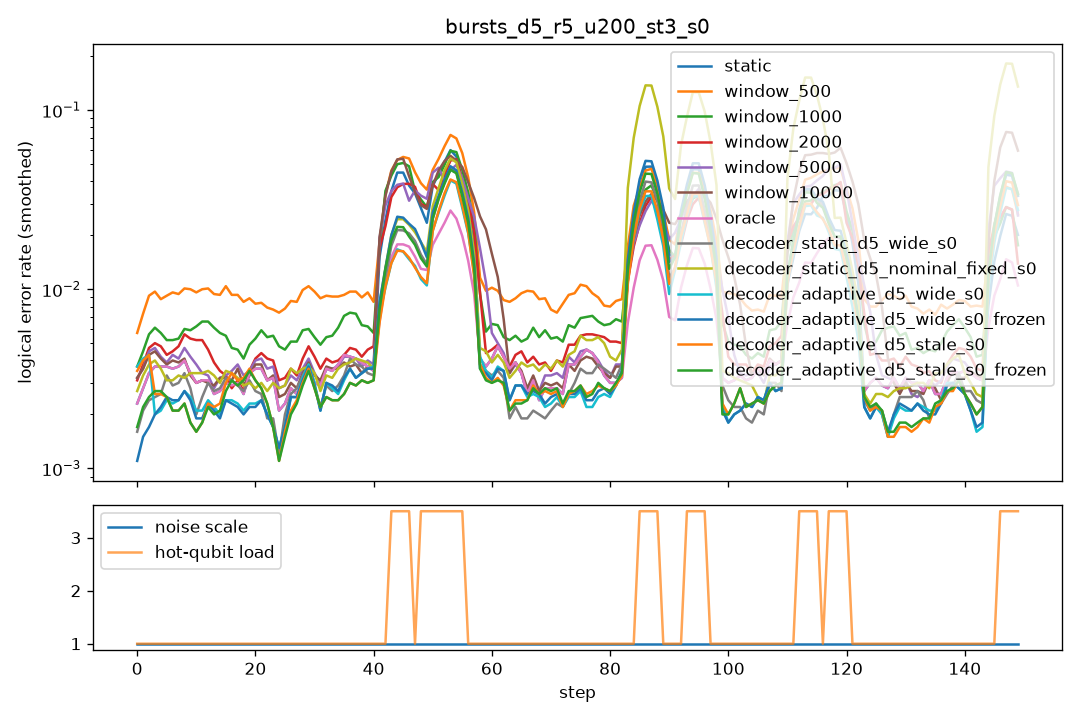

The data file committed next to this chart (first rows):
step, scale, n_hot, hot_p, static, window_500, window_1000, window_2000, window_5000, window_10000, oracle, decoder_static_d5_wide_s0, decoder_static_d5_nominal_fixed_s0, decoder_adaptive_d5_wide_s0, decoder_adaptive_d5_wide_s0_frozen, decoder_adaptive_d5_stale_s0, decoder_adaptive_d5_stale_s0_frozen
0, 1.0, 0, 0.0, 0.0025, 0.007, 0.003, 0.003, 0.003, 0.003, 0.0025, 0.0015, 0.003, 0.0135, 0.0005, 0.0105, 0.001
1, 1.0, 0, 0.0, 0.0055, 0.0135, 0.0085, 0.0065, 0.008, 0.008, 0.0055, 0.0045, 0.0055, 0.0035, 0.0035, 0.004, 0.004
2, 1.0, 0, 0.0, 0.0035, 0.008, 0.007, 0.006, 0.005, 0.005, 0.0035, 0.002, 0.005, 0.0015, 0.0015, 0.003, 0.0035
3, 1.0, 0, 0.0, 0.0025, 0.008, 0.004, 0.0035, 0.002, 0.002, 0.0025, 0.0025, 0.003, 0.002, 0.002, 0.0025, 0.0025
4, 1.0, 0, 0.0, 0.003, 0.0095, 0.0055, 0.0045, 0.0045, 0.0035, 0.003, 0.0015, 0.0025, 0.001, 0.001, 0.0015, 0.0015
5, 1.0, 0, 0.0, 0.004, 0.0095, 0.0055, 0.0045, 0.004, 0.004, 0.004, 0.002, 0.004, 0.002, 0.002, 0.002, 0.002
6, 1.0, 0, 0.0, 0.0055, 0.009, 0.0065, 0.0055, 0.0055, 0.006, 0.0055, 0.005, 0.0035, 0.004, 0.0045, 0.004, 0.004
7, 1.0, 0, 0.0, 0.0035, 0.01, 0.0045, 0.0035, 0.0035, 0.0035, 0.0035, 0.0055, 0.0025, 0.003, 0.003, 0.0025, 0.0025
8, 1.0, 0, 0.0, 0.002, 0.01, 0.004, 0.0045, 0.004, 0.003, 0.002, 0.0005, 0.003, 0.0015, 0.0015, 0.0005, 0.0005
9, 1.0, 0, 0.0, 0.0035, 0.0085, 0.006, 0.006, 0.0035, 0.003, 0.0035, 0.002, 0.0035, 0.0015, 0.001, 0.0015, 0.0015
10, 1.0, 0, 0.0, 0.0055, 0.013, 0.009, 0.0085, 0.007, 0.005, 0.0055, 0.004, 0.0035, 0.0035, 0.0035, 0.003, 0.003
11, 1.0, 0, 0.0, 0.0025, 0.0085, 0.006, 0.004, 0.003, 0.002, 0.0025, 0.002, 0.0045, 0.003, 0.003, 0.0015, 0.0015
12, 1.0, 0, 0.0, 0.0015, 0.008, 0.006, 0.003, 0.0015, 0.002, 0.0015, 0.0015, 0.0025, 0.001, 0.0005, 0.0015, 0.0015
13, 1.0, 0, 0.0, 0.0025, 0.012, 0.006, 0.0045, 0.002, 0.0035, 0.0025, 0.003, 0.003, 0.0015, 0.0015, 0.0015, 0.0015
14, 1.0, 0, 0.0, 0.0035, 0.009, 0.006, 0.003, 0.003, 0.0025, 0.0035, 0.0045, 0.004, 0.003, 0.003, 0.004, 0.0035
15, 1.0, 0, 0.0, 0.003, 0.0095, 0.0065, 0.005, 0.0045, 0.0045, 0.003, 0.0025, 0.0025, 0.0025, 0.0025, 0.0025, 0.002
16, 1.0, 0, 0.0, 0.003, 0.008, 0.004, 0.002, 0.005, 0.0035, 0.003, 0.0025, 0.003, 0.002, 0.002, 0.002, 0.002
17, 1.0, 0, 0.0, 0.003, 0.0135, 0.005, 0.002, 0.002, 0.002, 0.003, 0.0035, 0.005, 0.003, 0.003, 0.005, 0.0045
18, 1.0, 0, 0.0, 0.002, 0.0065, 0.002, 0.002, 0.003, 0.003, 0.002, 0.0025, 0.0025, 0.0015, 0.001, 0.0035, 0.0035
19, 1.0, 0, 0.0, 0.004, 0.009, 0.0055, 0.0045, 0.0045, 0.005, 0.004, 0.0035, 0.003, 0.0025, 0.0025, 0.0025, 0.0025
20, 1.0, 0, 0.0, 0.001, 0.0055, 0.004, 0.003, 0.002, 0.001, 0.001, 0.0015, 0.001, 0.0015, 0.0015, 0.003, 0.003
21, 1.0, 0, 0.0, 0.007, 0.01, 0.008, 0.006, 0.006, 0.0055, 0.007, 0.0045, 0.0035, 0.003, 0.003, 0.004, 0.004
22, 1.0, 0, 0.0, 0.004, 0.0105, 0.007, 0.005, 0.0045, 0.0045, 0.004, 0.0015, 0.004, 0.003, 0.003, 0.0025, 0.0025
23, 1.0, 0, 0.0, 0.002, 0.007, 0.005, 0.0035, 0.0035, 0.003, 0.002, 0.002, 0.0035, 0.002, 0.002, 0.002, 0.002
24, 1.0, 0, 0.0, 0.0015, 0.0065, 0.003, 0.003, 0.002, 0.0015, 0.0015, 0.0, 0.0015, 0.0005, 0.0005, 0.0, 0.0
25, 1.0, 0, 0.0, 0.0015, 0.0045, 0.0045, 0.0025, 0.0025, 0.002, 0.0015, 0.0015, 0.0025, 0.0, 0.0, 0.0, 0.0
26, 1.0, 0, 0.0, 0.0015, 0.0085, 0.0045, 0.0015, 0.0015, 0.0015, 0.0015, 0.001, 0.0025, 0.001, 0.001, 0.001, 0.001
27, 1.0, 0, 0.0, 0.005, 0.0125, 0.006, 0.0055, 0.005, 0.005, 0.005, 0.0055, 0.0045, 0.005, 0.005, 0.005, 0.0045
28, 1.0, 0, 0.0, 0.0045, 0.011, 0.0075, 0.0055, 0.0055, 0.005, 0.0045, 0.005, 0.007, 0.006, 0.006, 0.0045, 0.0045
29, 1.0, 0, 0.0, 0.0005, 0.006, 0.003, 0.0015, 0.001, 0.0005, 0.0005, 0.001, 0.0005, 0.0005, 0.0005, 0.0015, 0.0015
30, 1.0, 0, 0.0, 0.0045, 0.0115, 0.0085, 0.0065, 0.005, 0.005, 0.0045, 0.004, 0.0035, 0.0035, 0.003, 0.003, 0.003
31, 1.0, 0, 0.0, 0.004, 0.011, 0.005, 0.005, 0.004, 0.004, 0.004, 0.0035, 0.003, 0.004, 0.004, 0.004, 0.004
32, 1.0, 0, 0.0, 0.0015, 0.009, 0.003, 0.0025, 0.0015, 0.002, 0.0015, 0.001, 0.003, 0.001, 0.001, 0.001, 0.001
33, 1.0, 0, 0.0, 0.004, 0.007, 0.005, 0.0025, 0.0035, 0.004, 0.004, 0.0015, 0.0035, 0.0015, 0.002, 0.0015, 0.0015
34, 1.0, 0, 0.0, 0.004, 0.0075, 0.0055, 0.004, 0.004, 0.0035, 0.004, 0.0045, 0.0035, 0.005, 0.005, 0.003, 0.003
35, 1.0, 0, 0.0, 0.004, 0.011, 0.009, 0.0055, 0.005, 0.0045, 0.004, 0.003, 0.003, 0.0025, 0.0025, 0.0025, 0.0025
36, 1.0, 0, 0.0, 0.0055, 0.011, 0.008, 0.0055, 0.0045, 0.004, 0.0055, 0.0045, 0.005, 0.003, 0.003, 0.004, 0.004
37, 1.0, 0, 0.0, 0.004, 0.01, 0.008, 0.004, 0.004, 0.0035, 0.004, 0.003, 0.004, 0.0035, 0.0035, 0.002, 0.002
38, 1.0, 0, 0.0, 0.0035, 0.009, 0.0065, 0.0045, 0.0035, 0.003, 0.0035, 0.0055, 0.004, 0.004, 0.004, 0.0035, 0.0035
39, 1.0, 0, 0.0, 0.0035, 0.0075, 0.005, 0.0035, 0.0035, 0.004, 0.0035, 0.003, 0.0045, 0.003, 0.003, 0.0025, 0.0025
40, 1.0, 0, 0.0, 0.003, 0.0075, 0.004, 0.0035, 0.003, 0.0025, 0.003, 0.0025, 0.0025, 0.0035, 0.0035, 0.0035, 0.0035
41, 1.0, 0, 0.0, 0.0045, 0.014, 0.0075, 0.0075, 0.006, 0.0055, 0.0045, 0.003, 0.0045, 0.004, 0.004, 0.0035, 0.0035
42, 1.0, 0, 0.0, 0.003, 0.0045, 0.0055, 0.005, 0.003, 0.003, 0.003, 0.0025, 0.0025, 0.004, 0.0035, 0.0025, 0.0025
43, 1.0, 5, 0.05, 0.0615, 0.058, 0.0615, 0.065, 0.081, 0.0825, 0.019, 0.0235, 0.0275, 0.022, 0.0285, 0.0205, 0.0265
44, 1.0, 5, 0.05, 0.0495, 0.0845, 0.0985, 0.0315, 0.054, 0.0725, 0.025, 0.0265, 0.029, 0.0175, 0.026, 0.022, 0.029
45, 1.0, 5, 0.05, 0.058, 0.069, 0.0425, 0.0545, 0.0325, 0.0635, 0.024, 0.032, 0.037, 0.0225, 0.038, 0.0215, 0.032
46, 1.0, 5, 0.05, 0.052, 0.0475, 0.0415, 0.0295, 0.021, 0.044, 0.018, 0.0225, 0.027, 0.0175, 0.031, 0.0155, 0.0215
47, 1.0, 0, 0.0, 0.003, 0.015, 0.0095, 0.013, 0.006, 0.005, 0.003, 0.002, 0.0025, 0.0015, 0.002, 0.002, 0.002
48, 1.0, 5, 0.05, 0.027, 0.0525, 0.051, 0.0655, 0.0425, 0.0285, 0.0165, 0.0195, 0.019, 0.0145, 0.019, 0.014, 0.014
49, 1.0, 5, 0.05, 0.0315, 0.041, 0.031, 0.024, 0.076, 0.0335, 0.0145, 0.017, 0.0185, 0.0115, 0.0185, 0.013, 0.019
50, 1.0, 5, 0.05, 0.0285, 0.0395, 0.0255, 0.018, 0.021, 0.0365, 0.013, 0.017, 0.0245, 0.012, 0.021, 0.014, 0.018
51, 1.0, 5, 0.05, 0.0275, 0.032, 0.0265, 0.023, 0.0145, 0.037, 0.017, 0.0135, 0.0165, 0.013, 0.015, 0.011, 0.014
52, 1.0, 5, 0.05, 0.0745, 0.067, 0.0645, 0.0625, 0.07, 0.054, 0.0275, 0.0565, 0.067, 0.0555, 0.0605, 0.0535, 0.059
53, 1.0, 5, 0.05, 0.058, 0.088, 0.064, 0.0515, 0.057, 0.0695, 0.03, 0.056, 0.0575, 0.042, 0.051, 0.0455, 0.05
54, 1.0, 5, 0.05, 0.069, 0.088, 0.0675, 0.0625, 0.039, 0.063, 0.03, 0.0545, 0.065, 0.044, 0.057, 0.048, 0.0535
55, 1.0, 5, 0.05, 0.07, 0.0885, 0.074, 0.062, 0.0505, 0.0545, 0.033, 0.054, 0.0625, 0.048, 0.0595, 0.047, 0.0555
56, 1.0, 0, 0.0, 0.0035, 0.016, 0.0215, 0.0275, 0.031, 0.0205, 0.0035, 0.003, 0.0035, 0.005, 0.0025, 0.004, 0.004
57, 1.0, 0, 0.0, 0.0025, 0.007, 0.0045, 0.0025, 0.03, 0.033, 0.0025, 0.003, 0.004, 0.003, 0.003, 0.0025, 0.002
58, 1.0, 0, 0.0, 0.003, 0.011, 0.006, 0.005, 0.01, 0.0265, 0.003, 0.0025, 0.003, 0.0025, 0.0025, 0.0025, 0.0025
59, 1.0, 0, 0.0, 0.005, 0.0125, 0.008, 0.007, 0.0055, 0.027, 0.005, 0.003, 0.0065, 0.0035, 0.003, 0.003, 0.0025
... 90 more rows
